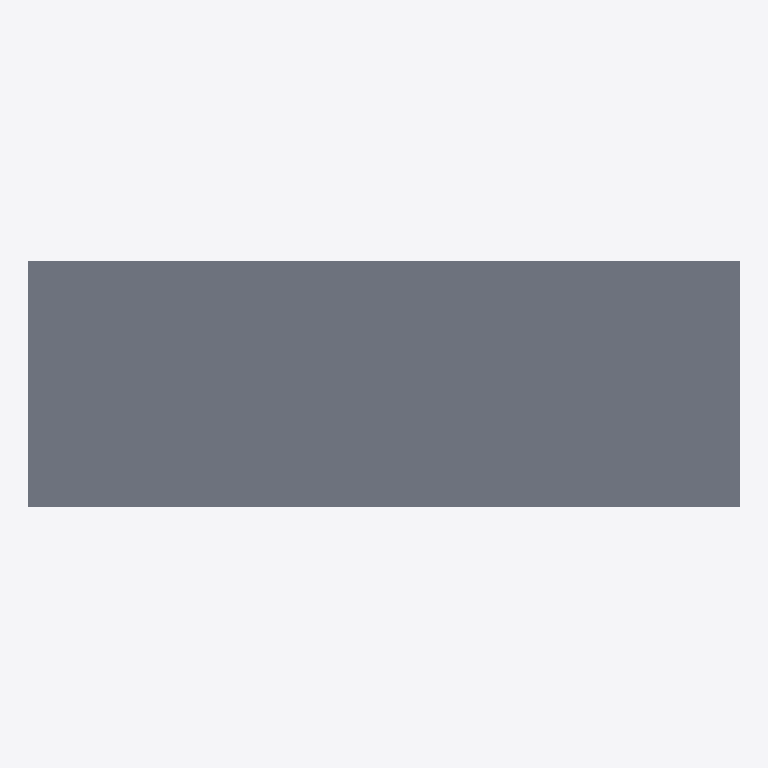
Plan cut of the same IFC building model at storey 'Superstructure' (level 0.00 m, cut at 1.40 m), seen from above with north up, elements coloured by IFC class: 1 slab (grey). Cut surfaces are drawn darker.
Extent 30.0 m × 10.4 m × 2.0 m (x, y, z). Storeys (1): Superstructure at 0.00 m. Elements (231): 116 IfcPlate, 114 IfcMember, 1 IfcSlab.

HEADER;
FILE_DESCRIPTION(('ViewDefinition [CoordinationView]'),'2;1');
FILE_NAME('','2026-06-10T15:57:47',(''),(''),'IfcOpenShell 0.8.0','IfcOpenShell 0.8.0','');
FILE_SCHEMA(('IFC4'));
ENDSEC;
DATA;
#15=IFCPROJECT('19yWR89$H6uRLbMMLjnDcc',#9,'Osdag Plate Girder Bridge',$,$,$,$,(#3),#14);
#21=IFCSITE('2i5ZKdzp15uQZdWSdyxZ68',#9,'Default Site',$,$,#20,$,$,$,$,$,$,$,$);
#23=IFCBUILDING('0dqE5MwrjDae3xAY4DNPjh',#9,'Bridge Structure',$,$,#22,$,$,$,$,$,$);
#25=IFCBUILDINGSTOREY('35fsZr2Y1AaQEYLBS_uxqN',#9,'Superstructure',$,$,#24,$,$,$,$);
#5942=IFCSLAB('3pCLyuuGX5zR$4PLJjND37',#9,'Deck Slab',$,$,#5941,#5940,$,$);
ENDSEC;
